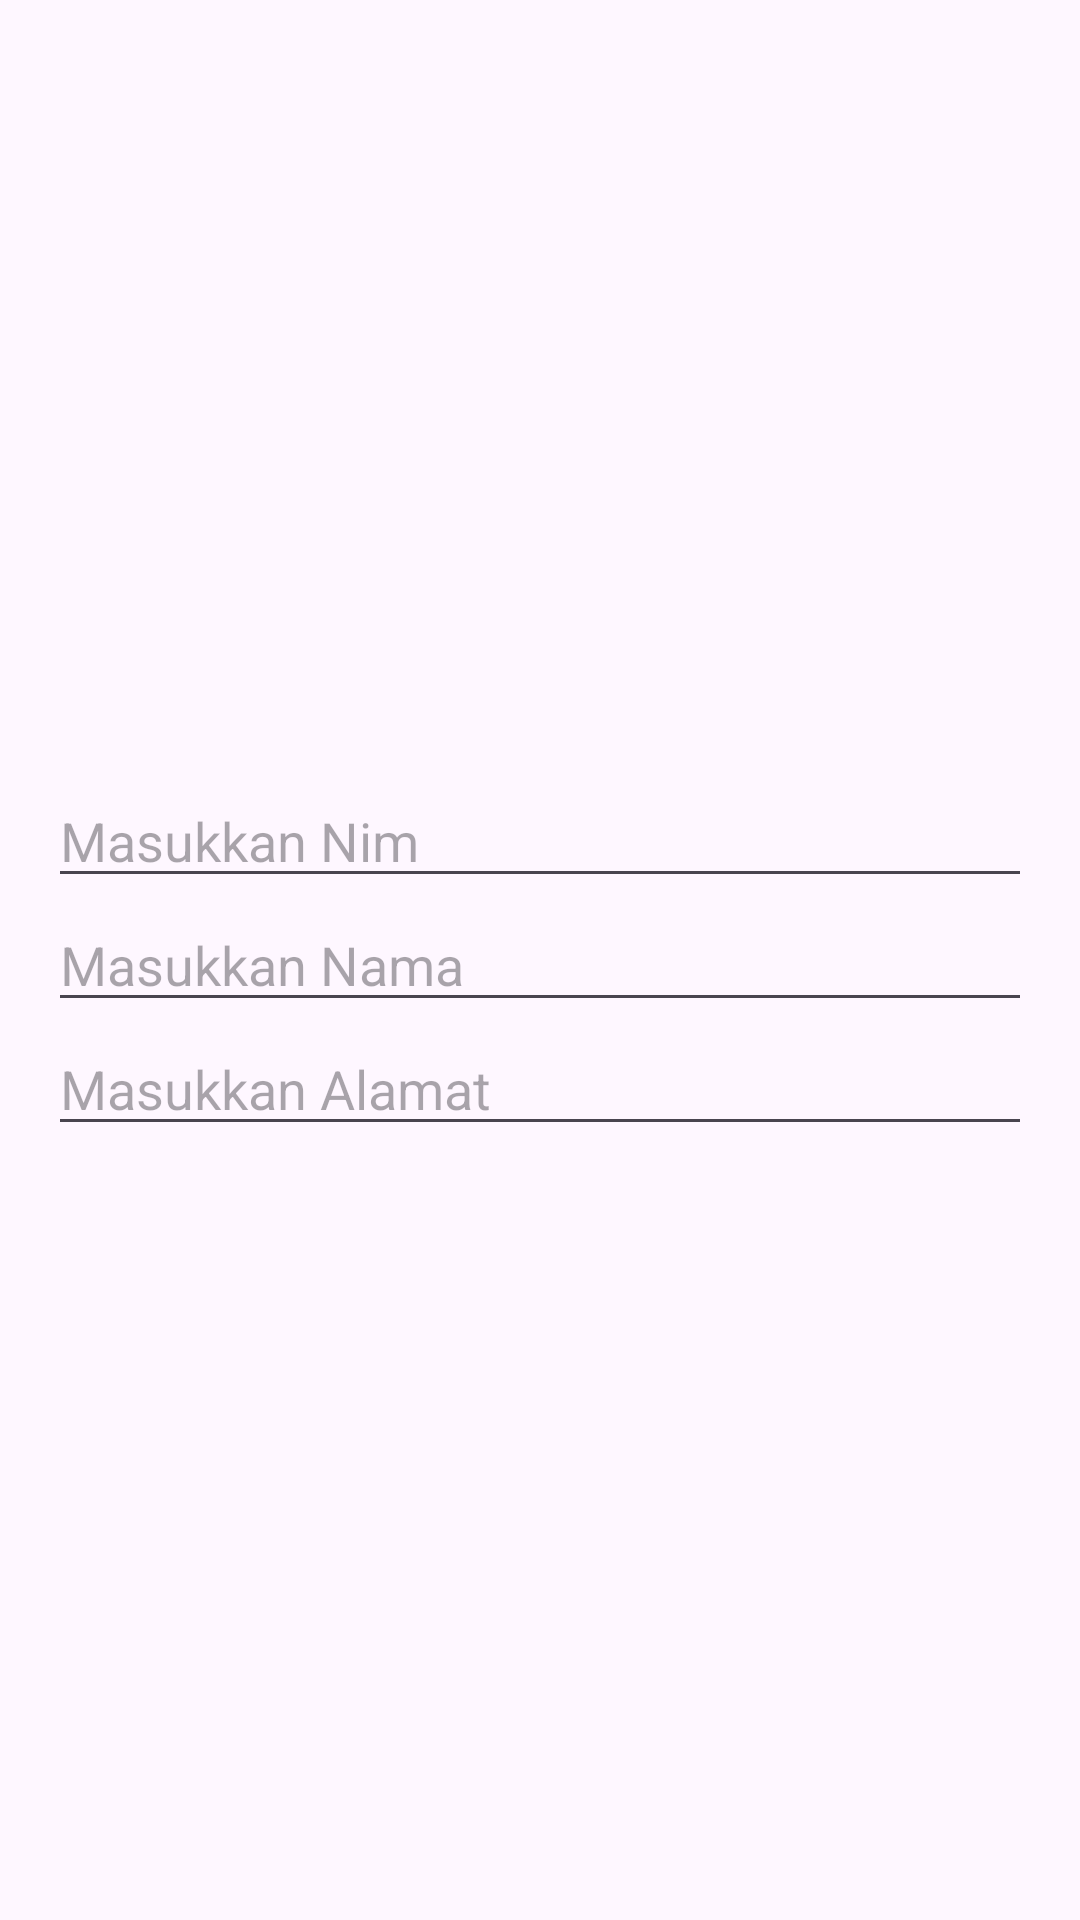

Layout XML and referenced resources for this Android screen:
<!-- AndroidManifest.xml: application theme Theme.CRUDKampus -->
<!-- res/layout/form_mahasiswa.xml -->
<?xml version="1.0" encoding="utf-8"?>
<androidx.constraintlayout.widget.ConstraintLayout xmlns:android="http://schemas.android.com/apk/res/android"
    xmlns:app="http://schemas.android.com/apk/res-auto"
    xmlns:tools="http://schemas.android.com/tools"
    android:layout_width="match_parent"
    android:layout_height="match_parent"
    tools:context=".MainActivity">

    <LinearLayout
        android:id="@+id/linearLayout"
        android:layout_width="match_parent"
        android:layout_height="wrap_content"
        android:orientation="vertical"
        android:padding="16dp"
        app:layout_constraintBottom_toBottomOf="parent"
        app:layout_constraintEnd_toEndOf="parent"
        app:layout_constraintStart_toStartOf="parent"
        app:layout_constraintTop_toTopOf="parent">
        <EditText
            android:layout_width="match_parent"
            android:layout_height="wrap_content"
            android:id="@+id/inId"
            android:visibility="gone"
            />
        <EditText
            android:id="@+id/inNim"
            android:layout_width="match_parent"
            android:layout_height="wrap_content"
            android:ems="10"
            android:hint="Masukkan Nim"
            android:inputType="textPersonName" />

        <EditText
            android:id="@+id/inNama"
            android:layout_width="match_parent"
            android:layout_height="wrap_content"
            android:ems="10"
            android:hint="Masukkan Nama"
            android:inputType="textPersonName" />

        <EditText
            android:id="@+id/inAlamat"
            android:layout_width="match_parent"
            android:layout_height="wrap_content"
            android:ems="10"
            android:hint="Masukkan Alamat"
            android:inputType="textPersonName" />

    </LinearLayout>


</androidx.constraintlayout.widget.ConstraintLayout>
<!-- resources referenced by this layout -->
<resources>
  <style name="Theme.CRUDKampus" parent="Base.Theme.CRUDKampus" />
  <style name="Base.Theme.CRUDKampus" parent="Theme.Material3.DayNight.NoActionBar">
          
           <item name="colorPrimary">@color/primaryBlue</item>
      </style>
  <color name="primaryBlue">#3F51B5</color>
</resources>
